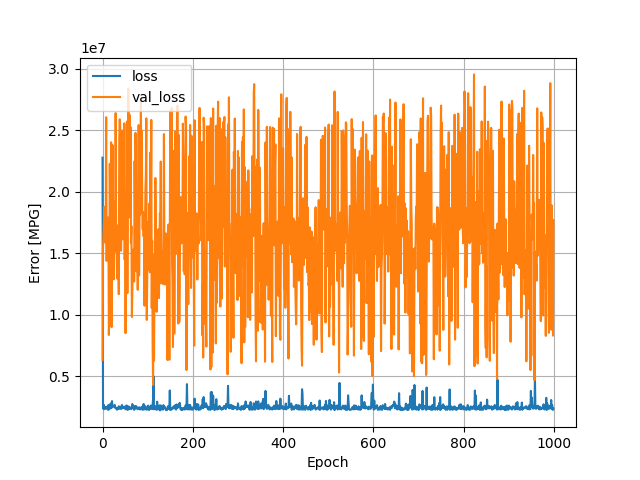

Source data for this figure (header and first rows):
, loss, val_loss, epoch
0, 22753558, 6311263, 0
1, 2674761, 15320603, 1
2, 2319547, 16510676, 2
3, 2651208, 17683942, 3
4, 2386431, 18760398, 4
5, 2307688, 16100648, 5
6, 2470140, 15859675, 6
7, 2452716, 16381492, 7
8, 2427147, 26043056, 8
9, 2371754, 14360655, 9
10, 2331640, 17603760, 10
11, 2530644, 15041479, 11
12, 2256915, 17891820, 12
13, 2643538, 17079428, 13
14, 2285261, 8336908, 14
15, 2362651, 10455987, 15
16, 2337973, 22258850, 16
17, 2434366, 17606328, 17
18, 2769402, 16389297, 18
19, 2391684, 24003620, 19
20, 2404891, 8975534, 20
21, 2959663, 14632446, 21
22, 2507323, 23771324, 22
23, 2510389, 17946366, 23
24, 2559234, 16251601, 24
25, 2523541, 12865460, 25
26, 2542915, 15934439, 26
27, 2656866, 19206218, 27
28, 2404114, 15138087, 28
29, 2444296, 26380446, 29
30, 2402674, 16998240, 30
31, 2311190, 17287200, 31
32, 2255879, 13434130, 32
33, 2364638, 12902625, 33
34, 2412426, 17211022, 34
35, 2317802, 14825809, 35
36, 2542972, 11653081, 36
37, 2347126, 24304878, 37
38, 2410375, 25869482, 38
39, 2421522, 25290424, 39
40, 2436978, 18032072, 40
41, 2315638, 15176779, 41
42, 2551045, 17002644, 42
43, 2641468, 24963662, 43
44, 2376653, 20196578, 44
45, 2441499, 16115546, 45
46, 2422082, 18993400, 46
47, 2489076, 16386270, 47
48, 2511192, 25539244, 48
49, 2498275, 14469751, 49
50, 2362261, 18166230, 50
51, 2290338, 8485813, 51
52, 2349640, 17192186, 52
53, 2607599, 18388676, 53
54, 2292902, 25688390, 54
55, 2544460, 11736506, 55
56, 2245211, 20494300, 56
57, 2325811, 28367240, 57
58, 2518238, 25155350, 58
59, 2438906, 17903364, 59
... 940 more rows
